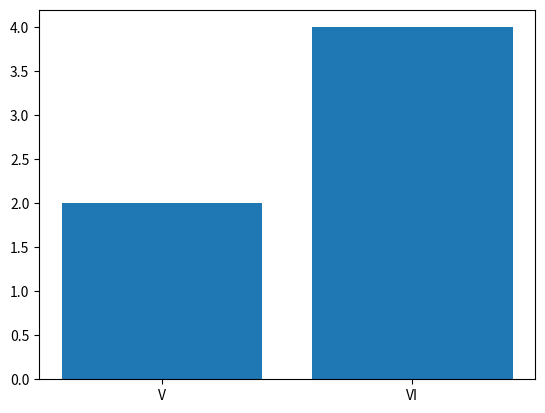
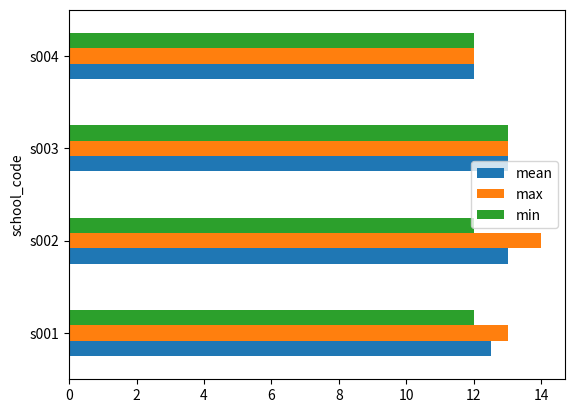
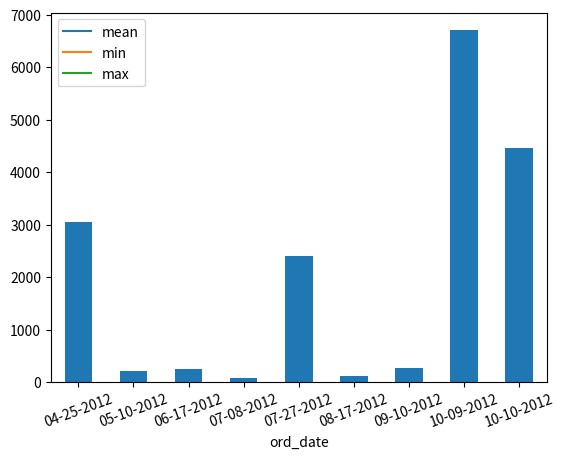
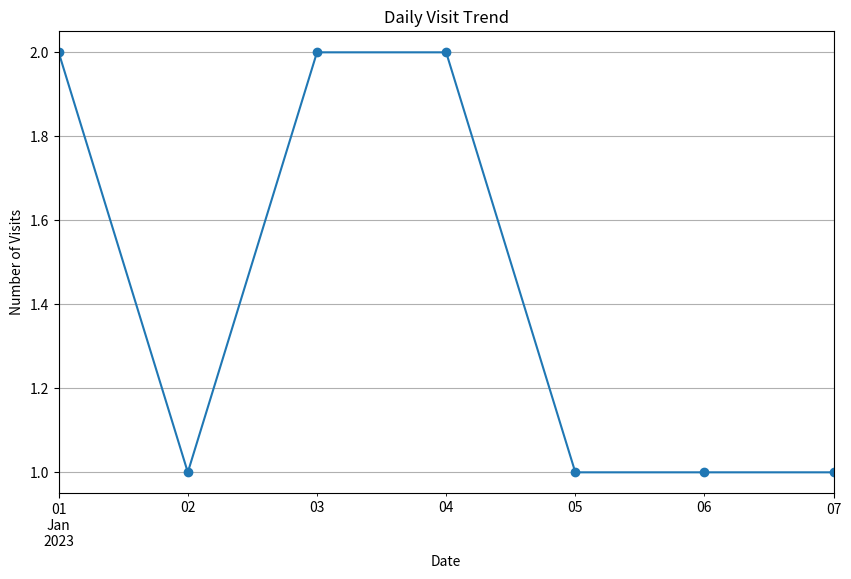

Reproduce these figures in Python, in order.
# 1. Write a Pandas program to split the following data frame into groups based on Class and count the number of students in that particular class.Also generate a bar chart based on the result and explain the conclusion.
import pandas as pd
import matplotlib.pyplot as plt
student_data = pd.DataFrame({
'school_code': ['s001','s002','s003','s001','s002','s004'],
'class': ['V', 'VI', 'VI', 'VI', 'V', 'VI'],
'name': ['Alberto Franco','Gino Mcneill','Ryan Parkes', 'Eesha Hinton', 'Gino Mcneill',
'David Parkes'],
'age': [12, 12, 13, 13, 14, 12],
'height': [173, 192, 186, 167, 151, 159],
'weight': [35, 32, 33, 30, 31, 32],
'address': ['street1', 'street2', 'street3', 'street1', 'street2', 'street4']},
)
print(f"Original data \n{student_data}")
data = student_data.groupby('class')['name'].count()
print(f"Class wise no. of students count is \n{data}")
plt.bar(data.index,data.values)
plt.show()

# 2. Write a Pandas program to split the following dataframe by school code and get mean, min, and max value of age for each school. Also generate a horizontal bar chart based on the result and explain the conclusion.

import pandas as pd
import matplotlib.pyplot  as plt
student_data = pd.DataFrame({
'school_code': ['s001','s002','s003','s001','s002','s004'],
'class': ['V', 'V', 'VI', 'VI', 'V', 'VI'],
'name': ['Alberto Franco','Gino Mcneill','Ryan Parkes', 'Eesha Hinton', 'Gino Mcneill',
'David Parkes'],
'age': [12, 12, 13, 13, 14, 12],
'height': [173, 192, 186, 167, 151, 159],
'weight': [35, 32, 33, 30, 31, 32],
'address': ['street1', 'street2', 'street3', 'street1', 'street2', 'street4']},
)
print(f"Original DataFrame\n{student_data}")
data_stats = student_data.groupby('school_code')['age'].agg(['mean','max','min'])
print(data_stats)
data_stats.plot(kind = 'barh')
plt.show()

# 3.Write a Pandas program to split a dataset, group by one column and get mean, min, and max values by group. Using the following dataset find the mean, min, and max values of purchase amount (purch_amt) group by customer id (customer_id).Also generate a line chart based on the result and explain the conclusion.
import pandas as pd
import matplotlib.pyplot as plt
orders_data = pd.DataFrame({
    'ord_no':[70001,70009,70002,70004,70007,70005,70008,70010,70003,70012,70011,70013],
    'purch_amt':[150.5,270.65,65.26,110.5,948.5,2400.6,5760,1983.43,2480.4,250.45,75.29,3045.6],
    'ord_date':['2012-10-05','2012-09-10','2012-10-05','2012-08-17','2012-09-10','2012-07-27','2012-09-10','2012-10-10','2012-10-10','2012-06-27','2012-08-17','2012-04-25'],
    'customer_id':[3005,3001,3002,3009,3005,3007,3002,3004,3009,3008,3003,3002],
    'salesman_id': [5002,5005,5001,5003,5002,5001,5001,5006,5003,5002,5007,5001]})
print(f"Original Oredr Dataframe\n{orders_data}")
groups = orders_data.groupby('customer_id')['purch_amt'].agg(['mean','min','max'])
print(groups)
groups.plot(kind='line')
plt.show()

# 4. Write a Pandas program to split the following data frame into groups and calculate monthly purchase amount.Also generate a bar chart based on the result and explain the conclusion.

import pandas as pd 
import matplotlib.pyplot as plt
df = pd.DataFrame({
    'ord_no':[70001,70009,70002,70004,70007,70005,70008,70010,70003,70012,70011,70013],
    'purch_amt':[150.5,270.65,65.26,110.5,948.5,2400.6,5760,1983.43,2480.4,250.45,75.29,3045.6],
    'ord_date':['05-10-2012','09-10-2012','05-10-2012','08-17-2012','10-09-2012','07-27-2012','10-09-2012','10-10-2012','10-10-2012','06-17-2012','07-08-2012','04-25-2012'],
    'customer_id':[3001,3001,3005,3001,3005,3001,3005,3001,3005,3001,3005,3005],
    'salesman_id': [5002,5005,5001,5003,5002,5001,5001,5006,5003,5002,5007,5001]})
prch = df.groupby('ord_date')['purch_amt'].sum()
print(prch)
prch.plot(kind='bar')
plt.xlabel("ord_date")
plt.xticks(rotation = 20)
plt.show()

# chatgpt Exercise

import pandas as pd
import matplotlib.pyplot as plt

data = {
    'Customer ID': ['C1', 'C2', 'C3', 'C1', 'C2', 'C4', 'C5', 'C6', 'C1', 'C3'],
    'Visit Date': pd.to_datetime([
        '2023-01-01', '2023-01-01', '2023-01-02', '2023-01-03', '2023-01-03',
        '2023-01-04', '2023-01-04', '2023-01-05', '2023-01-06', '2023-01-07'
    ]),
    'Product Views': [5, 3, 7, 2, 4, 6, 8, 9, 3, 5],
    'Purchases': [1, 0, 1, 0, 2, 1, 2, 3, 0, 1],
    'Revenue': [50, 0, 70, 0, 90, 60, 80, 100, 0, 70]
}
df = pd.DataFrame(data)
unique_customers = df['Customer ID'].nunique()
print(f"Total number of unique customers: {unique_customers}")
total_visits = df.shape[0]
print(f"Total number of visits: {total_visits}")
average_views_per_visit = df['Product Views'].mean()
print(f"Average number of products viewed per visit: {average_views_per_visit:.2f}")
most_viewed_product = df['Product Views'].max()
print(f"Most viewed product (views count): {most_viewed_product}")

total_revenue = df['Revenue'].sum()
print(f"Total revenue: ${total_revenue}")
daily_visits = df.groupby('Visit Date').size()
plt.figure(figsize=(10, 6))
daily_visits.plot(kind='line', marker='o', title='Daily Visit Trend')
plt.xlabel('Date')
plt.ylabel('Number of Visits')
plt.grid(True)
plt.show()
